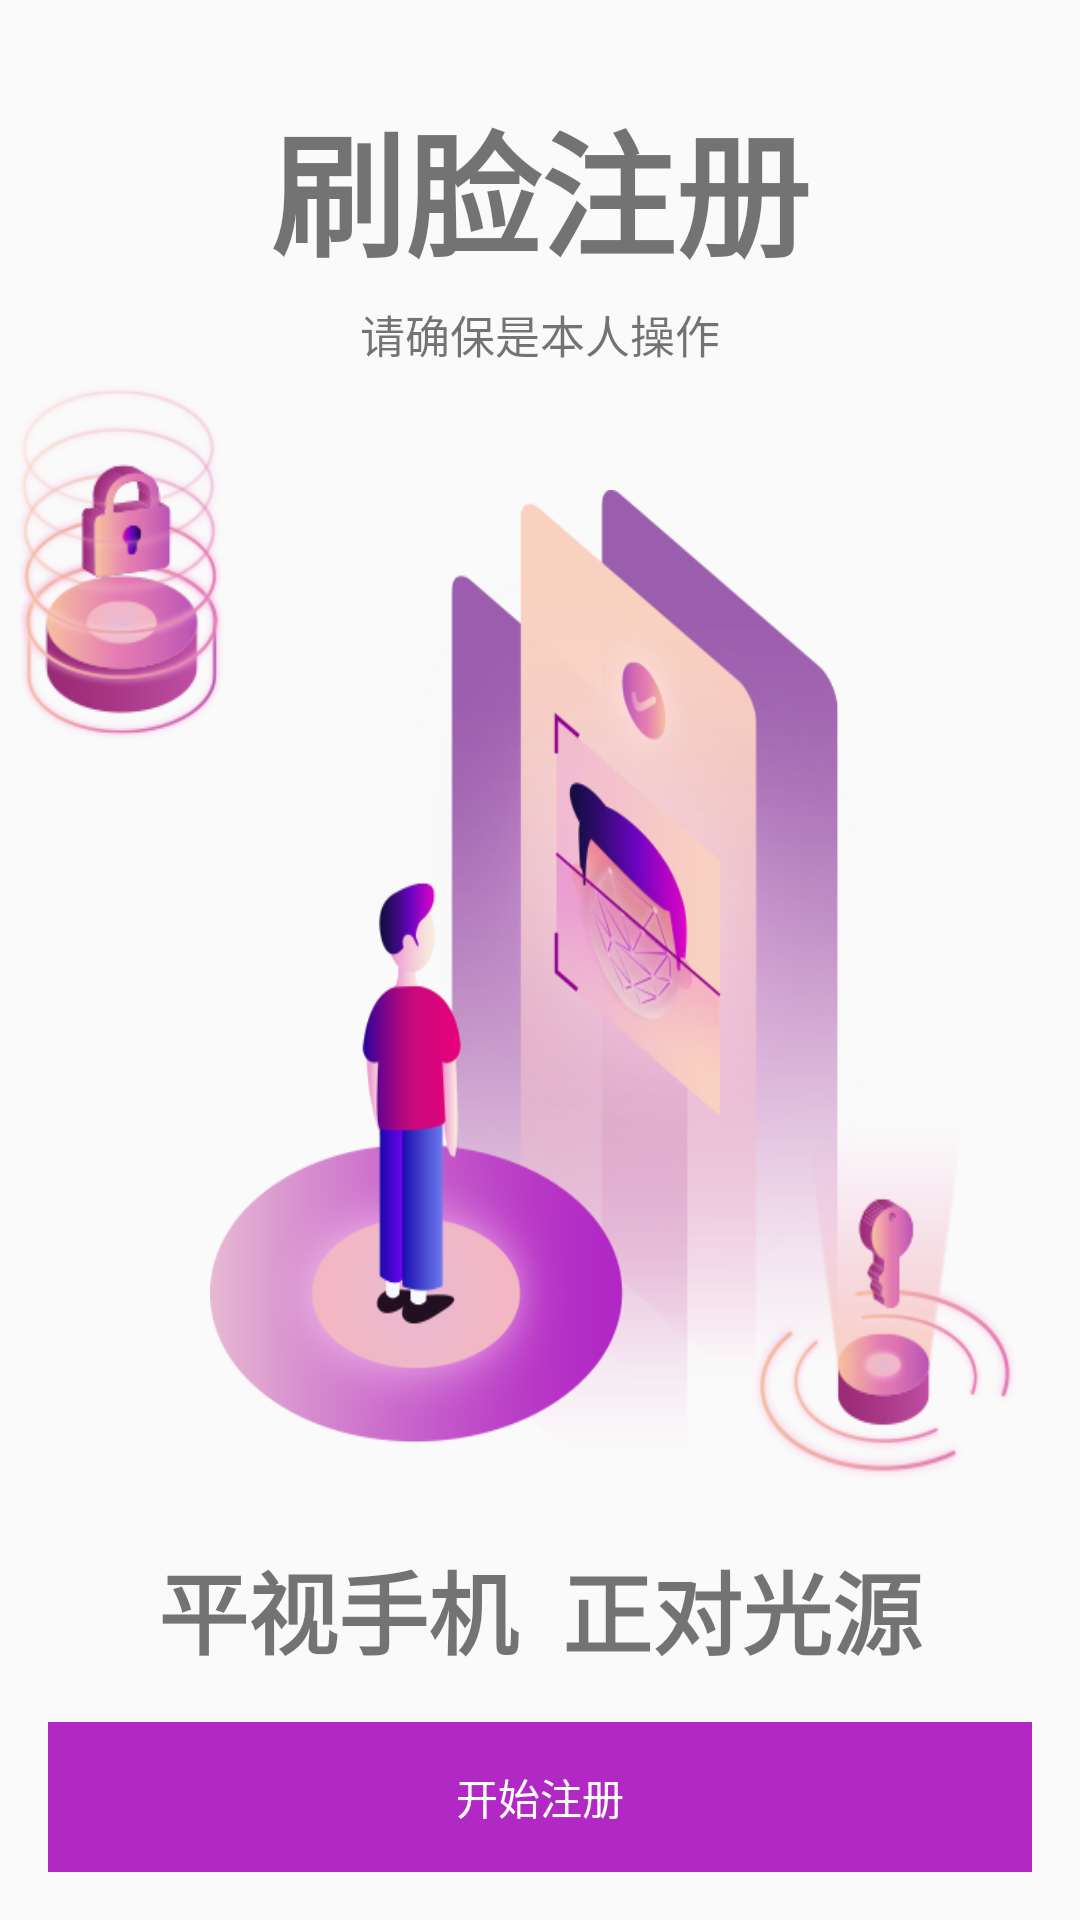

This screen was rendered from an Android layout file. Write that file and the resources it references.
<!-- AndroidManifest.xml: application theme AppTheme -->
<!-- res/layout/activity_face_login.xml -->
<?xml version="1.0" encoding="utf-8"?>
<LinearLayout xmlns:android="http://schemas.android.com/apk/res/android"
    android:orientation="vertical"
    android:layout_width="match_parent"
    android:layout_height="match_parent"
    android:background="@drawable/face_login_bg">
   <LinearLayout
       android:layout_marginTop="30dp"
       android:orientation="vertical"
       android:layout_width="match_parent"
       android:layout_height="wrap_content">
       <TextView
           android:id="@+id/text1"
           android:text="刷脸注册"
           android:textStyle="bold"
           android:textSize="45sp"
           android:layout_gravity="center"
           android:layout_width="wrap_content"
           android:layout_height="wrap_content"
           />
       <TextView
           android:id="@+id/tex2"
           android:text="请确保是本人操作"
           android:textSize="15sp"
           android:layout_marginTop="5dp"
           android:layout_gravity="center"
           android:layout_width="wrap_content"
           android:layout_height="wrap_content"
           />
   </LinearLayout>
    <FrameLayout
        android:layout_weight="1"
        android:layout_width="match_parent"
        android:layout_height="wrap_content">

        <ImageView
            android:layout_marginTop="5dp"
            android:layout_gravity="center"
            android:background="@drawable/people_face"
            android:layout_width="220dp"
            android:layout_height="320dp" />
        <ImageView
            android:layout_margin="5dp"
            android:layout_gravity="top|left"
            android:background="@drawable/face_lock"
            android:layout_width="70dp"
            android:layout_height="120dp" />
        <ImageView
            android:layout_margin="20dp"
            android:layout_gravity="bottom|right"
            android:background="@drawable/face_lock2"
            android:layout_width="90dp"
            android:layout_height="120dp" />
    </FrameLayout>

    <TextView
        android:id="@+id/tip_text"
        android:text="平视手机  正对光源"
        android:textSize="30sp"
        android:textStyle="bold"
        android:gravity="center_horizontal"
        android:layout_width="match_parent"
        android:layout_height="wrap_content" />

    <Button
        android:id="@+id/text_people"
        android:background="@drawable/text_rectangle"
        android:text="开始注册"
        android:textColor="@android:color/white"
        android:layout_margin="16dp"
        android:layout_gravity="center_horizontal"
        android:layout_width="match_parent"
        android:layout_height="50dp" />

</LinearLayout>
<!-- resources referenced by this layout -->
<resources>
  <!-- drawable face_lock: png bitmap (drawable, 36319 bytes) -->
  <!-- drawable face_lock2: png bitmap (drawable, 24219 bytes) -->
  <!-- drawable people_face: png bitmap (drawable, 98801 bytes) -->
  <!-- drawable text_rectangle: png bitmap (drawable, 588 bytes) -->
  <style name="AppTheme" parent="Theme.AppCompat.Light">
          
          <item name="colorPrimary">@android:color/white</item>
          <item name="colorPrimaryDark">@color/colorPrimaryDark</item>
          <item name="colorAccent">@color/colorAccent</item>
          <item name="android:windowContentOverlay">@null</item>
      </style>
  <!-- not gathered from this repository: default colours our renderer supplied (Android Studio template values) -->
  <color name="colorPrimaryDark">#FF3700B3</color>
  <color name="colorAccent">#FF03DAC5</color>
</resources>
